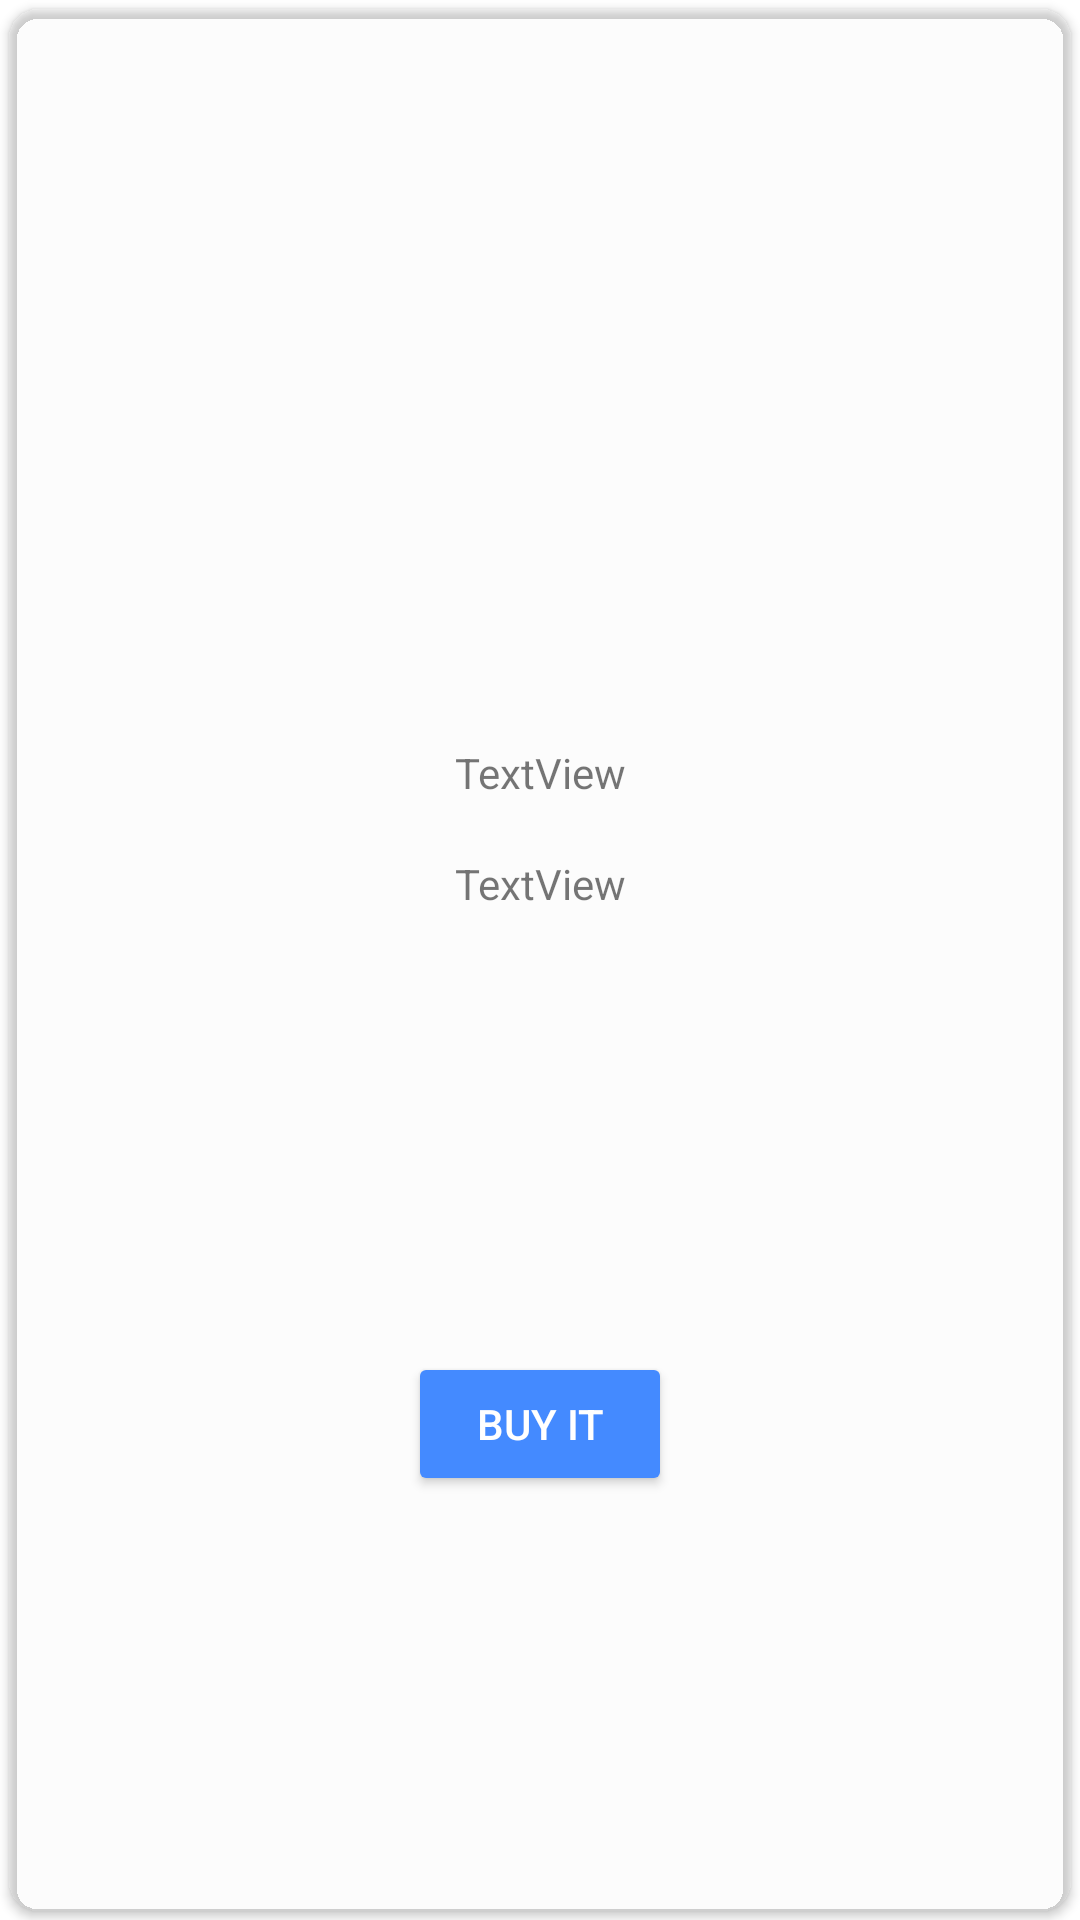

Write the Android layout XML for this screen, with the resource values it uses.
<!-- AndroidManifest.xml: application theme Theme.DetayliRecyclerViewOrnegi -->
<!-- res/layout/card_design.xml -->
<?xml version="1.0" encoding="utf-8"?>
<LinearLayout xmlns:android="http://schemas.android.com/apk/res/android"
    xmlns:app="http://schemas.android.com/apk/res-auto"
    xmlns:tools="http://schemas.android.com/tools"
    android:layout_width="match_parent"
    android:layout_height="wrap_content">

    <androidx.cardview.widget.CardView
        android:id="@+id/cardView"
        android:layout_width="match_parent"
        android:layout_height="match_parent"
        android:layout_margin="3dp"
        app:cardBackgroundColor="@color/cardview_shadow_end_color"
        app:cardCornerRadius="10dp">

        <androidx.constraintlayout.widget.ConstraintLayout
            android:layout_width="match_parent"
            android:layout_height="match_parent">

            <Button
                android:id="@+id/buttonBuyIt"
                android:layout_width="wrap_content"
                android:layout_height="wrap_content"
                android:layout_marginTop="24dp"
                android:layout_marginBottom="16dp"
                android:text="Buy It"
                android:textColor="#FFFFFF"
                app:backgroundTint="#448AFF"
                app:layout_constraintBottom_toBottomOf="parent"
                app:layout_constraintEnd_toEndOf="parent"
                app:layout_constraintHorizontal_bias="0.5"
                app:layout_constraintStart_toStartOf="parent"
                app:layout_constraintTop_toBottomOf="@+id/textViewMoviePrice" />

            <ImageView
                android:id="@+id/imageViewMovie"
                android:layout_width="151dp"
                android:layout_height="202dp"
                android:layout_marginTop="24dp"
                app:layout_constraintEnd_toEndOf="parent"
                app:layout_constraintHorizontal_bias="0.497"
                app:layout_constraintStart_toStartOf="parent"
                app:layout_constraintTop_toTopOf="parent"
                app:srcCompat="@drawable/django" />

            <TextView
                android:id="@+id/textViewMovieName"
                android:layout_width="wrap_content"
                android:layout_height="wrap_content"
                android:layout_marginTop="19dp"
                android:text="TextView"
                android:textSize="14sp"
                app:layout_constraintEnd_toEndOf="parent"
                app:layout_constraintHorizontal_bias="0.5"
                app:layout_constraintStart_toStartOf="parent"
                app:layout_constraintTop_toBottomOf="@+id/imageViewMovie" />

            <TextView
                android:id="@+id/textViewMoviePrice"
                android:layout_width="wrap_content"
                android:layout_height="wrap_content"
                android:layout_marginTop="18dp"
                android:text="TextView"
                android:textSize="14sp"
                app:layout_constraintEnd_toEndOf="parent"
                app:layout_constraintHorizontal_bias="0.5"
                app:layout_constraintStart_toStartOf="parent"
                app:layout_constraintTop_toBottomOf="@+id/textViewMovieName" />
        </androidx.constraintlayout.widget.ConstraintLayout>
    </androidx.cardview.widget.CardView>
</LinearLayout>
<!-- resources referenced by this layout -->
<resources>
  <style name="Theme.DetayliRecyclerViewOrnegi" parent="Theme.MaterialComponents.DayNight.DarkActionBar">
          
          <item name="colorPrimary">@color/purple_500</item>
          <item name="colorPrimaryVariant">@color/purple_700</item>
          <item name="colorOnPrimary">@color/white</item>
          
          <item name="colorSecondary">@color/teal_200</item>
          <item name="colorSecondaryVariant">@color/teal_700</item>
          <item name="colorOnSecondary">@color/black</item>
          
          <item name="android:statusBarColor" tools:targetApi="l">?attr/colorPrimaryVariant</item>
          
          <item name="windowActionBar">false</item>
          <item name="windowNoTitle">true</item>
      </style>
  <color name="purple_500">#FF6200EE</color>
  <color name="purple_700">#FF3700B3</color>
  <color name="white">#FFFFFFFF</color>
  <color name="teal_200">#FF03DAC5</color>
  <color name="teal_700">#FF018786</color>
  <color name="black">#FF000000</color>
</resources>
